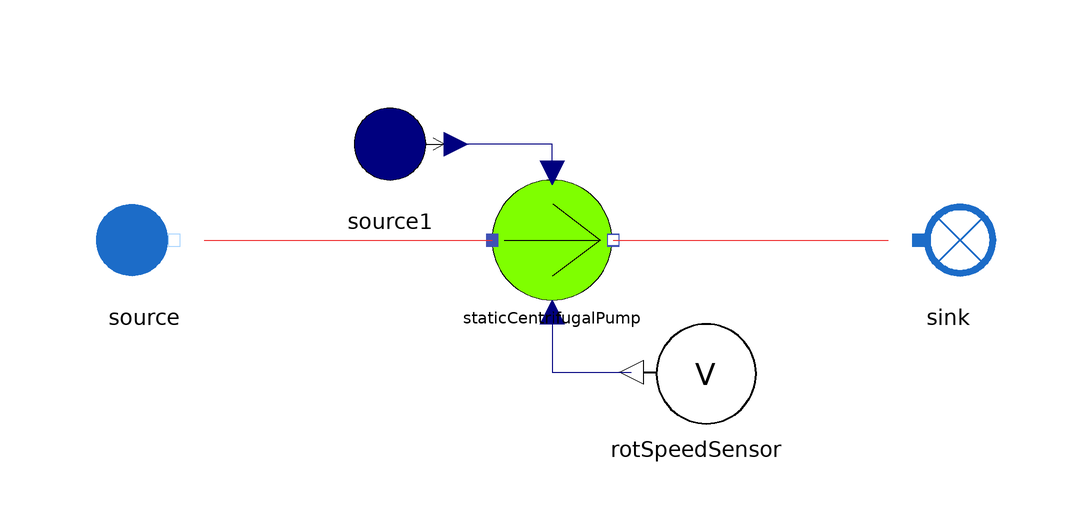

The component connection diagram of the Modelica model below, drawn from its own Placement and Line annotations.

model TestStaticCentrifugalPump
  extends Modelica.Icons.Example;
  input Modelica.Units.SI.AbsolutePressure P_source(start=2e5);
  input Modelica.Units.SI.Temperature T_source(start=20 + 273.15);
  input Modelica.Units.SI.MassFlowRate Q(start=100);
  MetroscopeModelingLibrary.WaterSteam.Machines.StaticCentrifugalPump
    staticCentrifugalPump
    annotation (Placement(transformation(extent={{-12,-10},{8,10}})));
  MetroscopeModelingLibrary.WaterSteam.BoundaryConditions.Source source
    annotation (Placement(transformation(extent={{-80,-10},{-60,10}})));
  MetroscopeModelingLibrary.WaterSteam.BoundaryConditions.Sink sink
    annotation (Placement(transformation(extent={{54,-10},{74,10}})));
  Common.Sensors.RotSpeedSensor rotSpeedSensor
    annotation (Placement(transformation(extent={{12,-32},{32,-12}})));
  MetroscopeModelingLibrary.Electrical.BoundaryConditions.Source source1
    annotation (Placement(transformation(extent={{-40,6},{-18,26}})));
equation

  // Forward causality

  source.P_out = P_source;
  //source.T_vol = T_source;
  source.T_out = T_source;
  source.Q_out = -Q;
  //sink.h_vol=1e6;
  staticCentrifugalPump.VRot=1400;
  staticCentrifugalPump.VRotn=1400;
  staticCentrifugalPump.rm=0.85;
  staticCentrifugalPump.a1=-88.67;
  staticCentrifugalPump.a2=0;
  staticCentrifugalPump.a3=43.15;
  staticCentrifugalPump.b1=-3.7751;
  staticCentrifugalPump.b2=3.61;
  staticCentrifugalPump.b3=-0.0075464;
  staticCentrifugalPump.rhmin=0.20;

  // Reverse causality
  // To determine a3, give the outlet pressure
  // To determine b3, give the outlet enthalpy or temperature
  /*
  source.P_out = P_source;
  //source.T_vol = T_source;
  source.T_out = T_source;
  source.Q_out = -Q;
  //sink.h_vol=1e6;
  sink.P_in = 6e5;
  sink.T_in = 273.15+20;
  staticCentrifugalPump.VRot=1400;
  staticCentrifugalPump.VRotn=1400;
  staticCentrifugalPump.rm=0.85;
  staticCentrifugalPump.a1=-88.67;
  staticCentrifugalPump.a2=0;
  staticCentrifugalPump.b1=-3.7751;
  staticCentrifugalPump.b2=3.61;
  staticCentrifugalPump.rhmin=0.20;
  */


  connect(staticCentrifugalPump.C_out, sink.C_in)
    annotation (Line(points={{8.2,0},{54,0}}, color={238,46,47}));
  connect(source.C_out, staticCentrifugalPump.C_in)
    annotation (Line(points={{-60,0},{-12,0}}, color={238,46,47}));
  connect(staticCentrifugalPump.VRot, rotSpeedSensor.VRot) annotation (Line(
        points={{-2,-12},{-2,-22},{11.2,-22}},        color={0,0,127}));
  connect(staticCentrifugalPump.C_power, source1.u) annotation (Line(points={{-2,11.2},{-2,16},{-18,16}},
                                               color={0,0,127}));
  annotation (Icon(coordinateSystem(preserveAspectRatio=false)),                                          Diagram(
        coordinateSystem(preserveAspectRatio=false, extent={{-80,-20},{80,20}})));
end TestStaticCentrifugalPump;